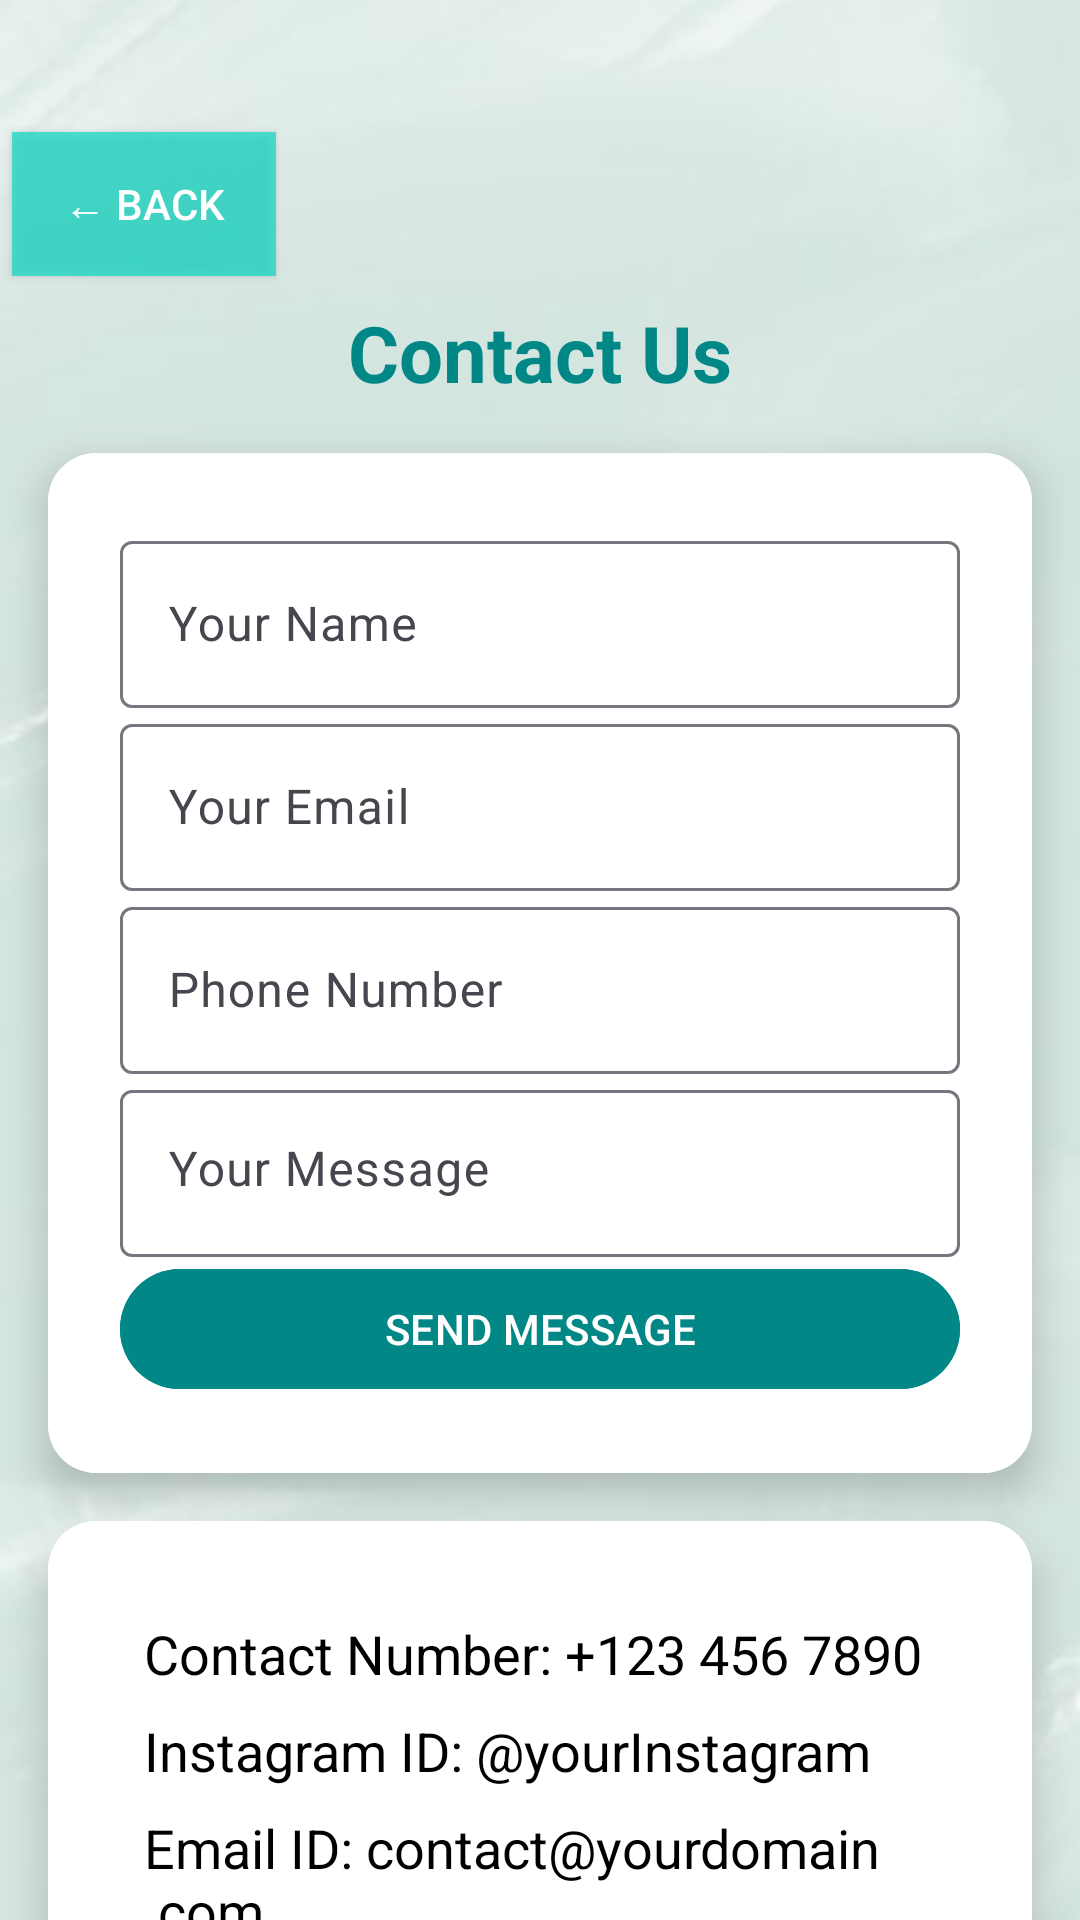

Android layout source for this screen:
<!-- AndroidManifest.xml: application theme Theme.fitnesstracker -->
<!-- res/layout/fragment_contact_us.xml -->
<?xml version="1.0" encoding="utf-8"?>
<FrameLayout xmlns:android="http://schemas.android.com/apk/res/android"
    xmlns:app="http://schemas.android.com/apk/res-auto"
    xmlns:tools="http://schemas.android.com/tools"
    android:layout_width="match_parent"
    android:layout_height="match_parent"
    tools:context=".ProfileFragment"
    android:background="@color/white">

<androidx.constraintlayout.widget.ConstraintLayout
    android:layout_width="match_parent"
    android:layout_height="match_parent">

    
    <ImageView
        android:layout_width="match_parent"
        android:layout_height="match_parent"
        android:scaleType="centerCrop"
        android:src="@drawable/background_blue"
        android:alpha="0.7"/>

    
    <Button
        android:id="@+id/btnBack"
        android:layout_width="wrap_content"
        android:layout_height="wrap_content"
        android:layout_gravity="start"
        android:layout_marginStart="4dp"
        android:layout_marginTop="44dp"
        android:background="@color/teal_translucent"
        android:text="← Back"
        android:textColor="@color/white"
        app:layout_constraintStart_toStartOf="parent"
        app:layout_constraintTop_toTopOf="parent" />

    <TextView
        android:id="@+id/tvTitle"
        android:layout_width="wrap_content"
        android:layout_height="wrap_content"
        android:layout_marginTop="100dp"
        android:text="Contact Us"
        android:textColor="@color/teal_700"
        android:textSize="26sp"
        android:textStyle="bold"
        app:layout_constraintEnd_toEndOf="parent"
        app:layout_constraintStart_toStartOf="parent"
        app:layout_constraintTop_toTopOf="parent" />

    
    <androidx.cardview.widget.CardView
        android:id="@+id/contactCard"
        android:layout_width="0dp"
        android:layout_height="wrap_content"
        android:layout_margin="16dp"
        app:cardCornerRadius="16dp"
        app:cardElevation="8dp"
        android:background="@android:color/white"
        app:layout_constraintTop_toBottomOf="@id/tvTitle"
        app:layout_constraintStart_toStartOf="parent"
        app:layout_constraintEnd_toEndOf="parent">

        <LinearLayout
            android:layout_width="match_parent"
            android:layout_height="wrap_content"
            android:background="@color/white"
            android:orientation="vertical"
            android:padding="24dp">

            <com.google.android.material.textfield.TextInputLayout
                android:layout_width="match_parent"
                android:layout_height="wrap_content"
                android:hint="Your Name">

                <com.google.android.material.textfield.TextInputEditText
                    android:id="@+id/etName"
                    android:layout_width="match_parent"
                    android:layout_height="wrap_content" />
            </com.google.android.material.textfield.TextInputLayout>

            <com.google.android.material.textfield.TextInputLayout
                android:layout_width="match_parent"
                android:layout_height="wrap_content"
                android:hint="Your Email">

                <com.google.android.material.textfield.TextInputEditText
                    android:id="@+id/etEmail"
                    android:layout_width="match_parent"
                    android:layout_height="wrap_content"
                    android:inputType="textEmailAddress" />
            </com.google.android.material.textfield.TextInputLayout>

            <com.google.android.material.textfield.TextInputLayout
                android:layout_width="match_parent"
                android:layout_height="wrap_content"
                android:hint="Phone Number">

                <com.google.android.material.textfield.TextInputEditText
                    android:id="@+id/etPhone"
                    android:layout_width="match_parent"
                    android:layout_height="wrap_content"
                    android:inputType="phone" />
            </com.google.android.material.textfield.TextInputLayout>

            <com.google.android.material.textfield.TextInputLayout
                android:layout_width="match_parent"
                android:layout_height="wrap_content"
                android:hint="Your Message">

                <com.google.android.material.textfield.TextInputEditText
                    android:id="@+id/etMessage"
                    android:layout_width="match_parent"
                    android:layout_height="wrap_content"
                    android:gravity="top" />
            </com.google.android.material.textfield.TextInputLayout>

            <com.google.android.material.button.MaterialButton
                android:id="@+id/btnSend"
                android:layout_width="match_parent"
                android:layout_height="wrap_content"
                android:backgroundTint="@color/teal_700"
                android:text="SEND MESSAGE"
                android:textColor="@android:color/white" />
        </LinearLayout>
    </androidx.cardview.widget.CardView>

    
    <androidx.cardview.widget.CardView
        android:id="@+id/contactInfoCard"
        android:layout_width="0dp"
        android:layout_height="wrap_content"
        android:layout_margin="16dp"
        app:cardCornerRadius="16dp"
        app:cardElevation="8dp"
        android:background="@android:color/white"
        app:layout_constraintTop_toBottomOf="@id/contactCard"
        app:layout_constraintStart_toStartOf="parent"
        app:layout_constraintEnd_toEndOf="parent">

        <LinearLayout
            android:layout_width="match_parent"
            android:layout_height="wrap_content"
            android:background="@android:color/white"
            android:orientation="vertical"
            android:padding="32dp">

            <TextView
                android:layout_width="wrap_content"
                android:layout_height="wrap_content"
                android:layout_marginBottom="8dp"
                android:text="Contact Number: +123 456 7890"
                android:textColor="@android:color/black"
                android:textSize="18sp" />

            <TextView
                android:layout_width="wrap_content"
                android:layout_height="wrap_content"
                android:layout_marginBottom="8dp"
                android:text="Instagram ID: @yourInstagram"
                android:textColor="@android:color/black"
                android:textSize="18sp" />

            <TextView
                android:layout_width="wrap_content"
                android:layout_height="wrap_content"
                android:text="Email ID: contact@yourdomain.com"
                android:textColor="@android:color/black"
                android:textSize="18sp" />
        </LinearLayout>
    </androidx.cardview.widget.CardView>

</androidx.constraintlayout.widget.ConstraintLayout>
</FrameLayout>
<!-- resources referenced by this layout -->
<resources>
  <color name="teal_700">#018786</color>
  <color name="teal_translucent">#AA03DAC5</color>
  <color name="white">#FFFFFF</color>
  <!-- drawable background_blue: jpg bitmap (drawable, 11435 bytes) -->
  <style name="Theme.fitnesstracker" parent="Base.Theme.fitnesstracker" />
  <style name="Base.Theme.fitnesstracker" parent="Theme.Material3.DayNight.NoActionBar">
          
          
      </style>
</resources>
